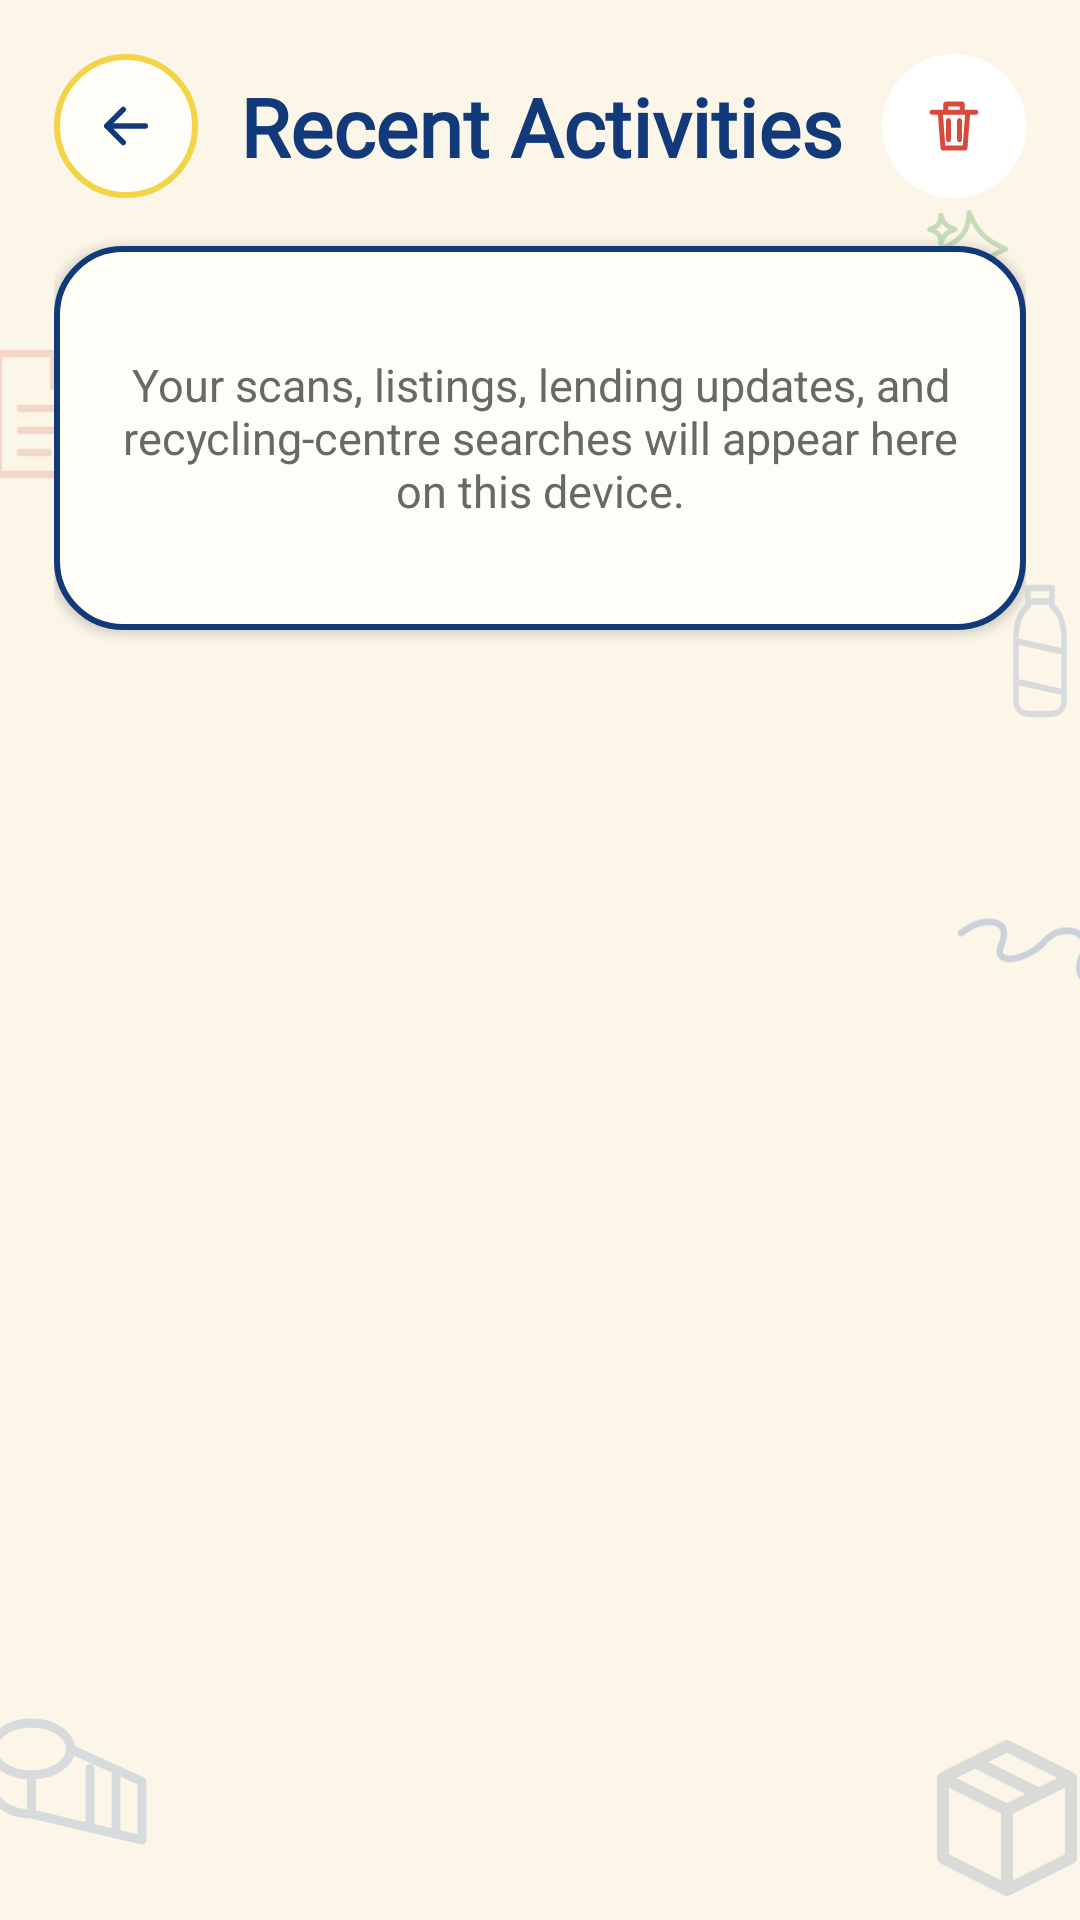

Here is an Android app screen rendered from its layout file. Give the layout XML and the strings, colors and styles it references.
<!-- AndroidManifest.xml: application theme Theme.PropCycle -->
<!-- res/layout/fragment_recent_activities.xml -->
<?xml version="1.0" encoding="utf-8"?>
<FrameLayout xmlns:android="http://schemas.android.com/apk/res/android"
    xmlns:app="http://schemas.android.com/apk/res-auto"
    android:layout_width="match_parent"
    android:layout_height="match_parent"
    android:background="@color/pc_brand_warm_cream">

    <ImageView
        android:layout_width="44dp"
        android:layout_height="52dp"
        android:layout_gravity="start|top"
        android:layout_marginStart="-10dp"
        android:layout_marginTop="112dp"
        android:alpha="0.18"
        android:contentDescription="@null"
        android:importantForAccessibility="no"
        android:src="@drawable/ic_material_tag" />

    <ImageView
        android:layout_width="32dp"
        android:layout_height="54dp"
        android:layout_gravity="end|top"
        android:layout_marginTop="190dp"
        android:layout_marginEnd="-3dp"
        android:alpha="0.16"
        android:contentDescription="@null"
        android:importantForAccessibility="no"
        android:src="@drawable/ic_material_bottle" />

    <ImageView
        android:layout_width="30dp"
        android:layout_height="30dp"
        android:layout_gravity="end|top"
        android:layout_marginTop="68dp"
        android:layout_marginEnd="22dp"
        android:alpha="0.34"
        android:contentDescription="@null"
        android:importantForAccessibility="no"
        android:src="@drawable/ic_recent_sparkle" />

    <ImageView
        android:layout_width="70dp"
        android:layout_height="52dp"
        android:layout_gravity="start|bottom"
        android:layout_marginStart="-14dp"
        android:layout_marginBottom="18dp"
        android:alpha="0.16"
        android:contentDescription="@null"
        android:importantForAccessibility="no"
        android:src="@drawable/ic_material_fabric_roll" />

    <ImageView
        android:layout_width="64dp"
        android:layout_height="64dp"
        android:layout_gravity="end|bottom"
        android:layout_marginEnd="-8dp"
        android:layout_marginBottom="2dp"
        android:alpha="0.14"
        android:contentDescription="@null"
        android:importantForAccessibility="no"
        android:src="@drawable/ic_material_box" />

    <ImageView
        android:layout_width="54dp"
        android:layout_height="34dp"
        android:layout_gravity="end|center_vertical"
        android:layout_marginEnd="-12dp"
        android:alpha="0.22"
        android:contentDescription="@null"
        android:importantForAccessibility="no"
        android:src="@drawable/ic_recent_squiggle" />

    <LinearLayout
        android:layout_width="match_parent"
        android:layout_height="match_parent"
        android:orientation="vertical"
        android:paddingStart="18dp"
        android:paddingTop="18dp"
        android:paddingEnd="18dp">

        <LinearLayout
            android:layout_width="match_parent"
            android:layout_height="wrap_content"
            android:gravity="center_vertical"
            android:orientation="horizontal">

            <ImageButton
                android:id="@+id/back_button"
                style="@style/Widget.PropCycle.IconButton"
                android:background="@drawable/bg_recent_back_button"
                android:contentDescription="@string/back"
                android:padding="13dp"
                android:src="@drawable/ic_back"
                app:tint="@color/pc_brand_deep_blue" />

            <TextView
                android:layout_width="0dp"
                android:layout_height="wrap_content"
                android:layout_marginStart="14dp"
                android:layout_weight="1"
                android:fontFamily="@font/fredoka_semibold"
                android:maxLines="2"
                android:text="@string/home_recent_title"
                android:textColor="@color/pc_brand_deep_blue"
                android:textSize="27sp"
                android:textStyle="bold" />

            <ImageButton
                android:id="@+id/recent_activity_clear_action"
                style="@style/Widget.PropCycle.IconButton"
                android:contentDescription="@string/recent_activity_clear_description"
                android:padding="13dp"
                android:src="@drawable/ic_lend_delete"
                app:tint="@color/pc_brand_accent_red" />
        </LinearLayout>

        <TextView
            android:id="@+id/recent_activity_status"
            android:layout_width="match_parent"
            android:layout_height="wrap_content"
            android:layout_marginTop="16dp"
            android:background="@drawable/bg_recent_empty_state"
            android:elevation="2dp"
            android:gravity="center"
            android:minHeight="128dp"
            android:padding="20dp"
            android:text="@string/recent_activity_empty"
            android:textColor="@color/pc_brand_text_secondary"
            android:textSize="15sp" />

        <androidx.recyclerview.widget.RecyclerView
            android:id="@+id/recent_activity_list"
            android:layout_width="match_parent"
            android:layout_height="0dp"
            android:layout_marginTop="16dp"
            android:layout_weight="1"
            android:clipToPadding="false"
            android:paddingBottom="24dp"
            android:scrollbars="vertical" />
    </LinearLayout>
</FrameLayout>
<!-- resources referenced by this layout -->
<resources>
  <color name="pc_brand_accent_red">#D94A3A</color>
  <color name="pc_brand_deep_blue">#123A7A</color>
  <color name="pc_brand_text_secondary">#686868</color>
  <color name="pc_brand_warm_cream">#FBF6E8</color>
  <!-- drawable bg_recent_back_button (drawable) -->
  <?xml version="1.0" encoding="utf-8"?>
  <shape xmlns:android="http://schemas.android.com/apk/res/android" android:shape="oval"><solid android:color="@color/pc_brand_surface" /><stroke android:width="2dp" android:color="@color/pc_brand_accent_yellow" /></shape>
  <!-- drawable bg_recent_empty_state (drawable) -->
  <?xml version="1.0" encoding="utf-8"?>
  <shape xmlns:android="http://schemas.android.com/apk/res/android" android:shape="rectangle"><solid android:color="@color/pc_brand_surface" /><stroke android:width="2dp" android:color="@color/pc_brand_deep_blue" /><corners android:radius="22dp" /></shape>
  <!-- drawable ic_back (drawable) -->
  <?xml version="1.0" encoding="utf-8"?>
  <vector xmlns:android="http://schemas.android.com/apk/res/android" android:width="24dp" android:height="24dp" android:viewportWidth="24" android:viewportHeight="24">
      <path android:fillColor="@color/pc_transparent" android:pathData="M19,12 L5,12 M11,6 L5,12 L11,18" android:strokeColor="@color/pc_icon" android:strokeLineCap="round" android:strokeLineJoin="round" android:strokeWidth="2" />
  </vector>
  <string name="back">Go back</string>
  <string name="home_recent_title">Recent Activities</string>
  <string name="recent_activity_clear_description">Clear recent activities</string>
  <string name="recent_activity_empty">Your scans, listings, lending updates, and recycling-centre searches will appear here on this device.</string>
  <style name="Widget.PropCycle.IconButton" parent="">
          <item name="android:layout_width">@dimen/touch_target</item>
          <item name="android:layout_height">@dimen/touch_target</item>
          <item name="android:background">@drawable/bg_circle_white</item>
          <item name="android:padding">12dp</item>
          <item name="android:tint">@color/pc_icon</item>
          <item name="android:scaleType">centerInside</item>
      </style>
  <style name="Theme.PropCycle" parent="Base.Theme.PropCycle" />
  <color name="pc_brand_surface">#FFFDF8</color>
  <color name="pc_brand_accent_yellow">#F3D447</color>
  <color name="pc_transparent">#00000000</color>
  <color name="pc_icon">#1F5C42</color>
  <color name="pc_brand_primary_blue">#234FA8</color>
  <color name="pc_brand_eco_green">#67A95A</color>
  <dimen name="touch_target">48dp</dimen>
  <!-- drawable bg_circle_white (drawable) -->
  <?xml version="1.0" encoding="utf-8"?>
  <shape xmlns:android="http://schemas.android.com/apk/res/android" android:shape="oval">
      <solid android:color="@color/pc_surface" />
  </shape>
  <color name="pc_surface">#FFFFFF</color>
  <color name="pc_primary">#1F5C42</color>
  <color name="pc_on_primary">#FFFFFF</color>
  <color name="pc_primary_container">#C3DDCB</color>
  <color name="pc_on_primary_container">#173F30</color>
  <color name="pc_accent">#D28A36</color>
  <color name="pc_on_accent">#2B1B08</color>
  <color name="pc_accent_container">#F8E3C8</color>
  <color name="pc_on_accent_container">#4B2C08</color>
  <color name="pc_text_primary">#18231E</color>
  <color name="pc_surface_container">#E2F0E6</color>
  <color name="pc_text_secondary">#526159</color>
  <color name="pc_outline">#5F7066</color>
  <color name="pc_error">#B3261E</color>
  <color name="pc_on_error">#FFFFFF</color>
  <color name="pc_background">#E6EBE1</color>
</resources>
